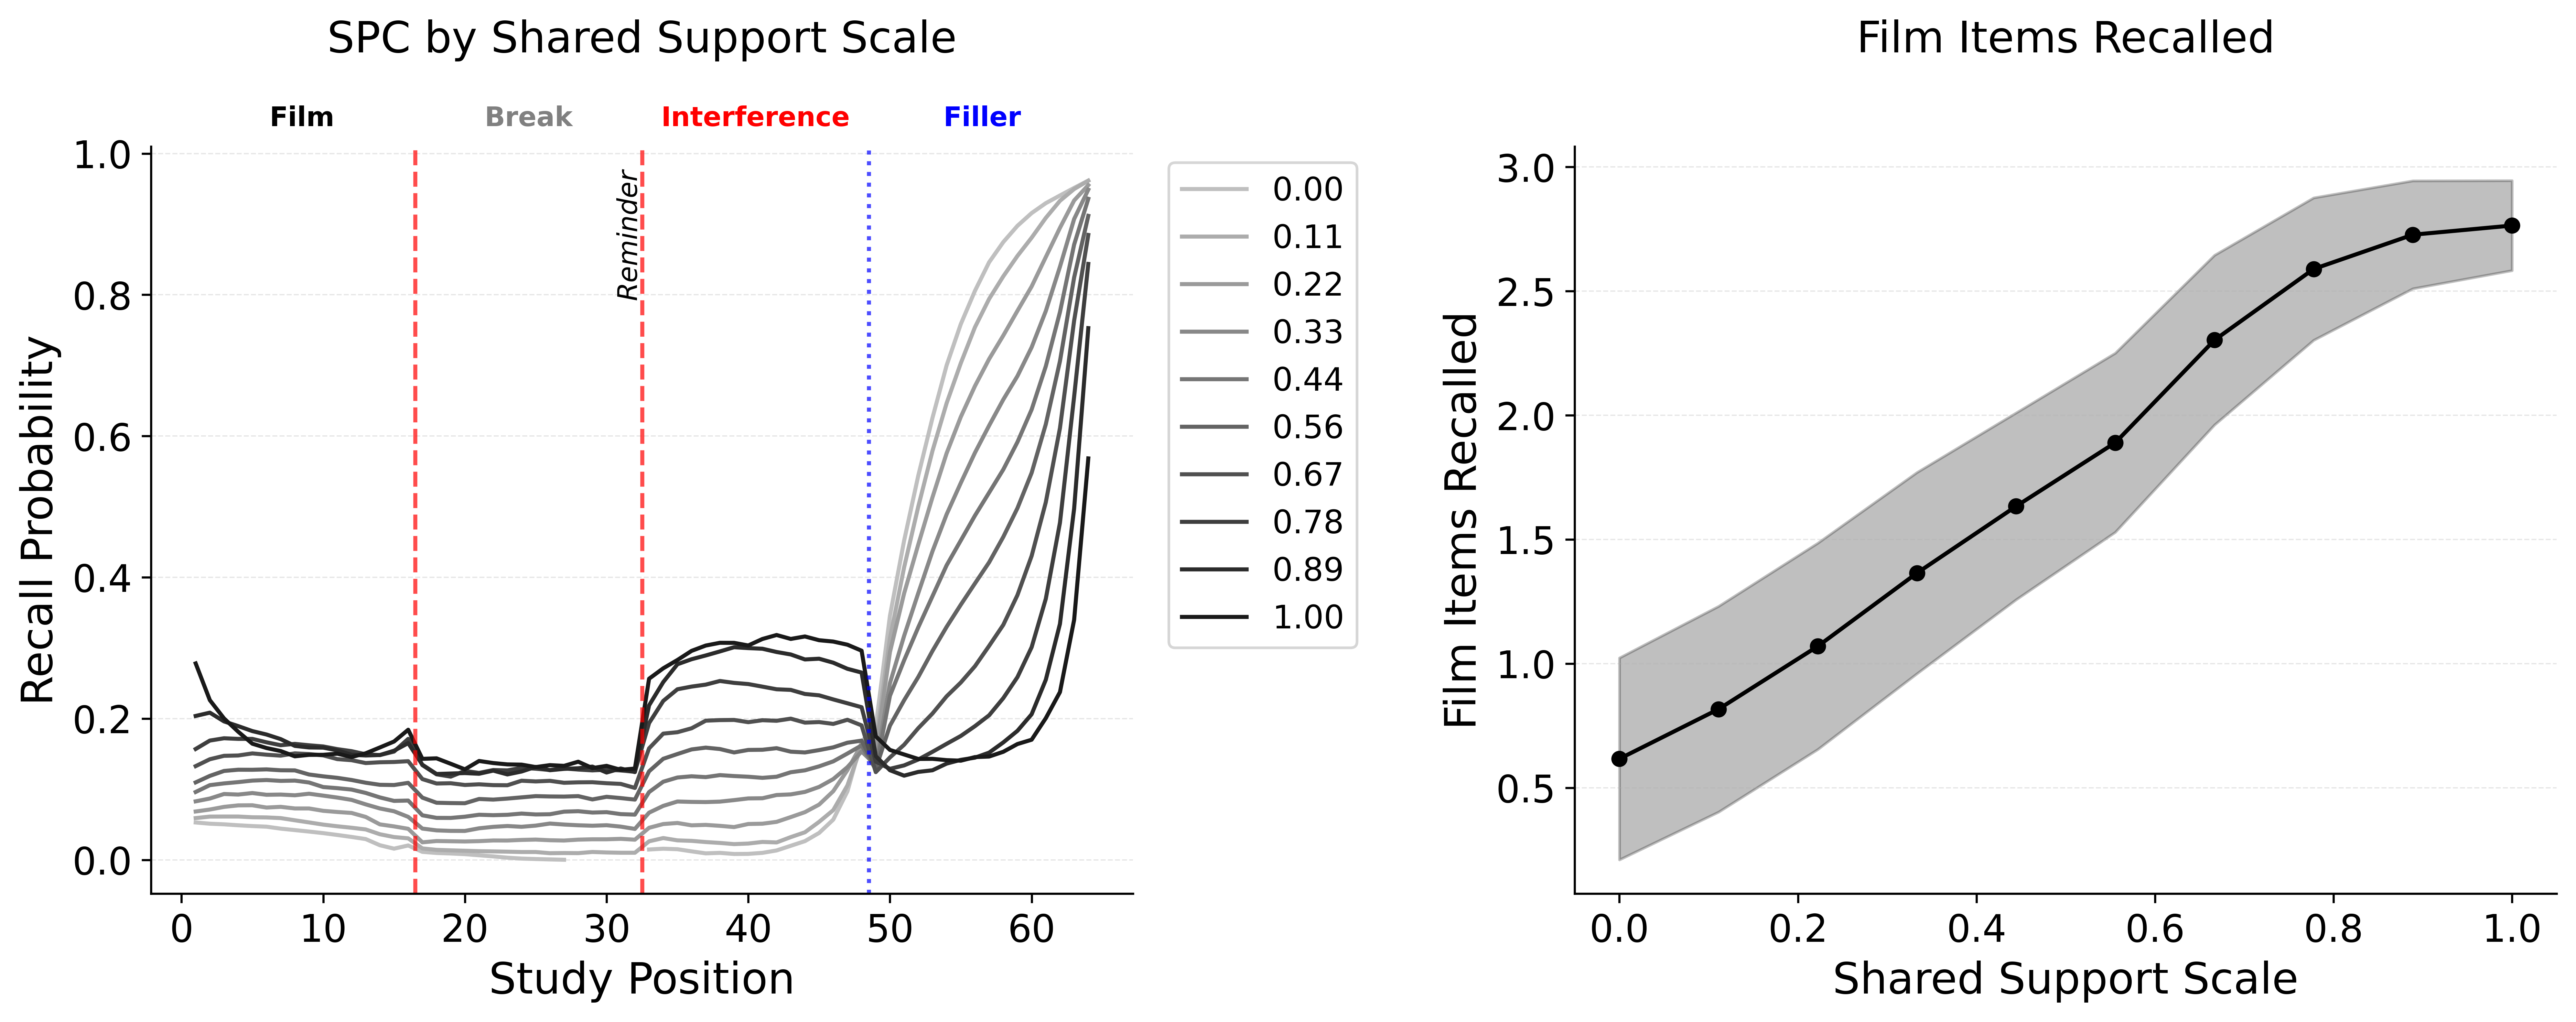

Data behind this chart, as committed beside it:
value, mean, ci_lower, ci_upper
0.0, 0.6167, 0.2102, 1.023
0.1111, 0.8167, 0.4025, 1.231
0.2222, 1.07, 0.6545, 1.485
0.3333, 1.365, 0.9596, 1.77
0.4444, 1.634, 1.258, 2.01
0.5556, 1.89, 1.529, 2.251
0.6667, 2.303, 1.961, 2.645
0.7778, 2.589, 2.302, 2.876
0.8889, 2.727, 2.51, 2.945
1.0, 2.764, 2.583, 2.945
